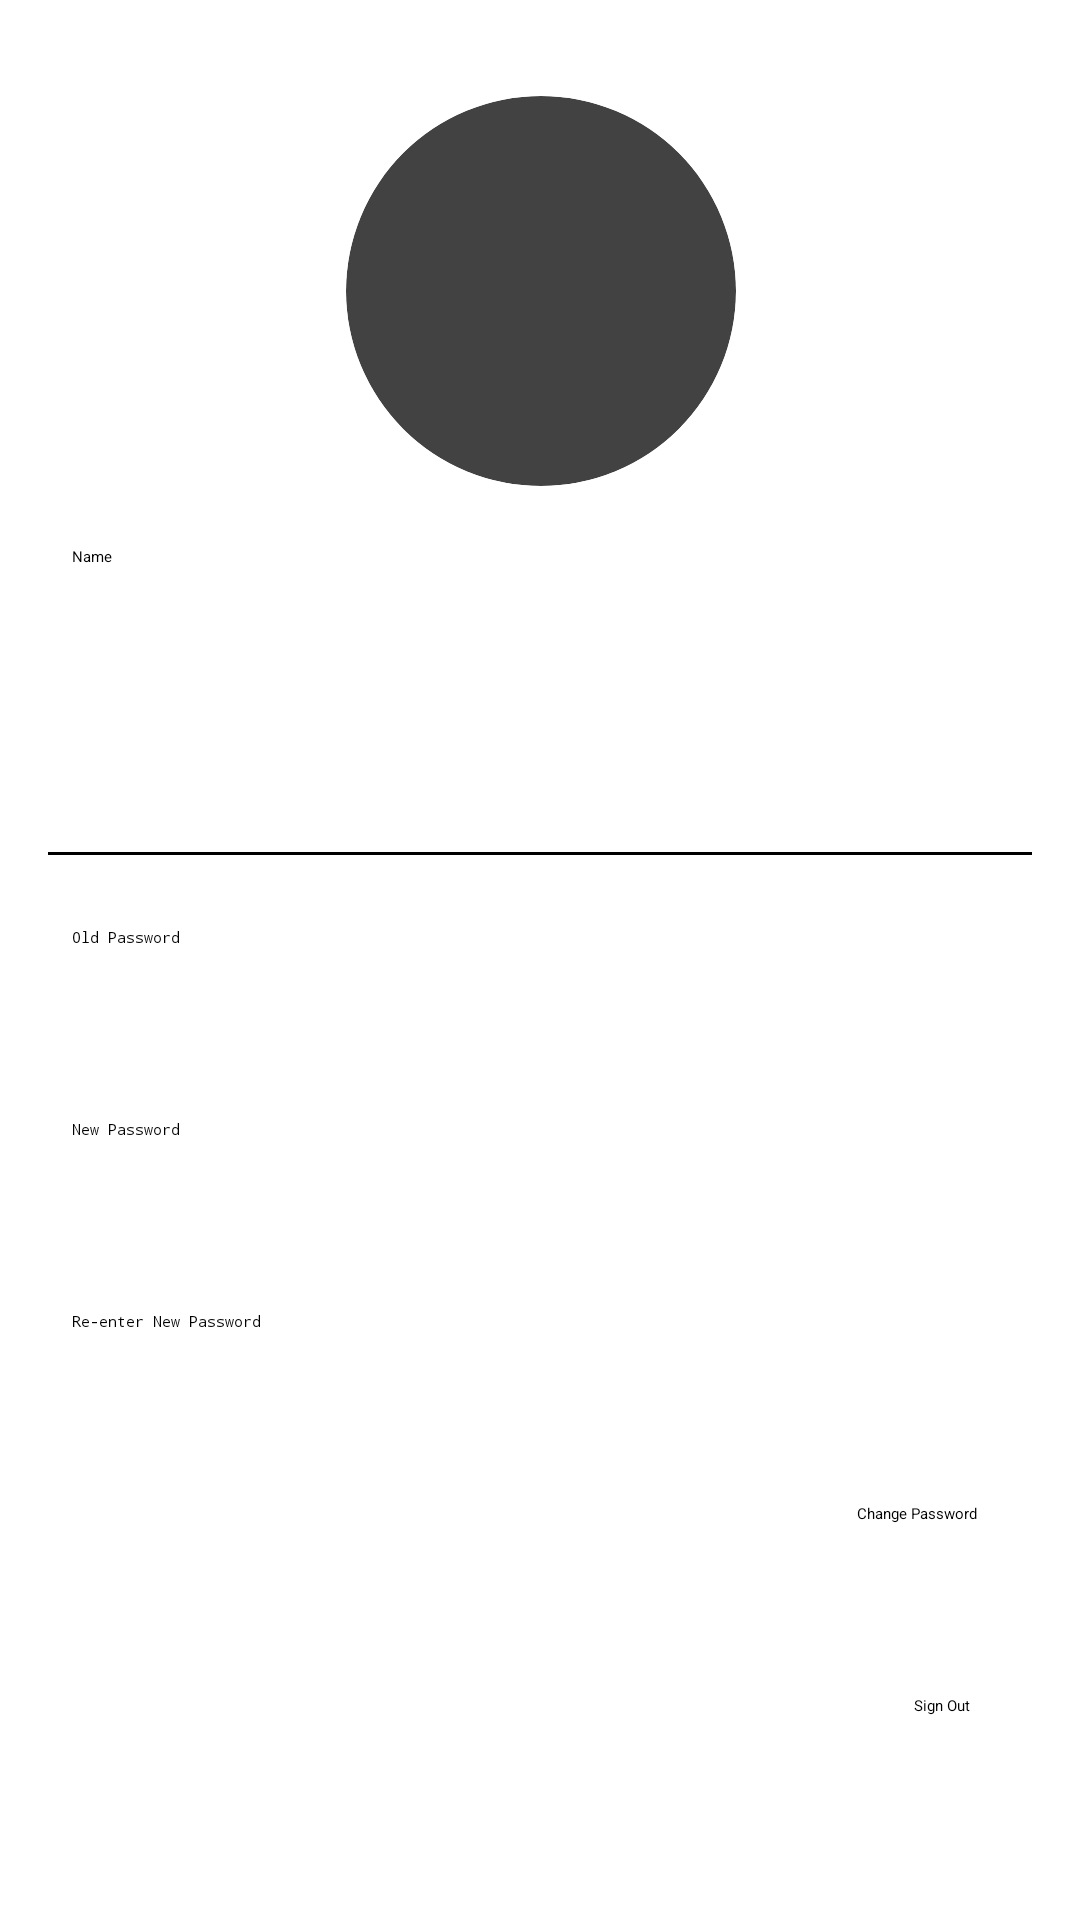

Produce the Android XML layout that renders to this screen, including the resource entries it uses.
<!-- AndroidManifest.xml: application theme Theme.CerBung -->
<!-- res/layout/fragment_prefs.xml -->
<?xml version="1.0" encoding="utf-8"?>
<FrameLayout xmlns:android="http://schemas.android.com/apk/res/android"
    xmlns:app="http://schemas.android.com/apk/res-auto"
    xmlns:tools="http://schemas.android.com/tools"
    android:layout_width="match_parent"
    android:layout_height="match_parent"
    tools:context=".PrefsFragment">

    <ScrollView
        android:layout_width="match_parent"
        android:layout_height="match_parent" >

        <androidx.constraintlayout.widget.ConstraintLayout
            android:layout_width="match_parent"
            android:layout_height="wrap_content"
            tools:context=".PrefsActivity">

            <androidx.cardview.widget.CardView
                android:id="@+id/ImageProfilePicHolder"
                android:layout_width="130dp"
                android:layout_height="130dp"
                android:layout_marginTop="32dp"
                app:cardCornerRadius="250dp"
                app:layout_constraintEnd_toEndOf="parent"
                app:layout_constraintHorizontal_bias="0.501"
                app:layout_constraintStart_toStartOf="parent"
                app:layout_constraintTop_toTopOf="parent">

                <ImageView
                    android:id="@+id/imageProfilePic"
                    android:layout_width="match_parent"
                    android:layout_height="match_parent"
                    android:scaleType="fitCenter"
                    app:layout_constraintEnd_toEndOf="parent"
                    app:layout_constraintStart_toStartOf="parent"
                    app:layout_constraintTop_toTopOf="parent"
                    tools:srcCompat="@tools:sample/avatars" />
            </androidx.cardview.widget.CardView>

            <EditText
                android:id="@+id/editTextNameChange"
                android:layout_width="0dp"
                android:layout_height="48dp"
                android:layout_marginStart="24dp"
                android:layout_marginTop="20dp"
                android:layout_marginEnd="24dp"
                android:editable="false"
                android:ems="10"
                android:hint="Name"
                android:inputType="text"
                app:layout_constraintEnd_toEndOf="parent"
                app:layout_constraintHorizontal_bias="0.0"
                app:layout_constraintStart_toStartOf="parent"
                app:layout_constraintTop_toBottomOf="@+id/ImageProfilePicHolder" />

            <Switch
                android:id="@+id/switchDark"
                android:layout_width="0dp"
                android:layout_height="32dp"
                android:layout_marginStart="32dp"
                android:layout_marginTop="16dp"
                android:layout_marginEnd="32dp"
                android:text="Dark Mode"
                android:textSize="24sp"
                app:layout_constraintEnd_toEndOf="parent"
                app:layout_constraintStart_toStartOf="parent"
                app:layout_constraintTop_toBottomOf="@+id/editTextNameChange" />

            <Switch
                android:id="@+id/switchNotif"
                android:layout_width="0dp"
                android:layout_height="32dp"
                android:layout_marginStart="32dp"
                android:layout_marginTop="20dp"
                android:layout_marginEnd="32dp"
                android:text="Notification"
                android:textSize="24sp"
                app:layout_constraintEnd_toEndOf="parent"
                app:layout_constraintStart_toStartOf="parent"
                app:layout_constraintTop_toBottomOf="@+id/switchDark" />

            <TextView
                android:id="@+id/stripe"
                android:layout_width="match_parent"
                android:layout_height="1dp"
                android:layout_marginStart="16dp"
                android:layout_marginTop="18dp"
                android:layout_marginEnd="16dp"
                android:background="#000000"
                app:layout_constraintEnd_toEndOf="parent"
                app:layout_constraintStart_toStartOf="parent"
                app:layout_constraintTop_toBottomOf="@+id/switchNotif" />

            <EditText
                android:id="@+id/editTextPassOld"
                android:layout_width="0dp"
                android:layout_height="48dp"
                android:layout_marginStart="24dp"
                android:layout_marginTop="24dp"
                android:layout_marginEnd="24dp"
                android:ems="10"
                android:hint="Old Password"
                android:inputType="textPassword"
                android:password="true"
                app:layout_constraintEnd_toEndOf="parent"
                app:layout_constraintHorizontal_bias="0.0"
                app:layout_constraintStart_toStartOf="parent"
                app:layout_constraintTop_toBottomOf="@+id/stripe" />

            <EditText
                android:id="@+id/editTextPassNew"
                android:layout_width="0dp"
                android:layout_height="48dp"
                android:layout_marginStart="24dp"
                android:layout_marginTop="16dp"
                android:layout_marginEnd="24dp"
                android:ems="10"
                android:hint="New Password"
                android:inputType="textPassword"
                android:password="true"
                app:layout_constraintEnd_toEndOf="parent"
                app:layout_constraintHorizontal_bias="0.0"
                app:layout_constraintStart_toStartOf="parent"
                app:layout_constraintTop_toBottomOf="@+id/editTextPassOld" />

            <EditText
                android:id="@+id/editTextPassConfirm"
                android:layout_width="0dp"
                android:layout_height="48dp"
                android:layout_marginStart="24dp"
                android:layout_marginTop="16dp"
                android:layout_marginEnd="24dp"
                android:ems="10"
                android:hint="Re-enter New Password"
                android:inputType="textPassword"
                android:password="true"
                app:layout_constraintEnd_toEndOf="parent"
                app:layout_constraintHorizontal_bias="0.0"
                app:layout_constraintStart_toStartOf="parent"
                app:layout_constraintTop_toBottomOf="@+id/editTextPassNew" />

            <Button
                android:id="@+id/buttonChange"
                android:layout_width="wrap_content"
                android:layout_height="56dp"
                android:layout_marginTop="16dp"
                android:text="Change Password"
                app:cornerRadius="24dp"
                app:layout_constraintEnd_toEndOf="parent"
                app:layout_constraintHorizontal_bias="0.893"
                app:layout_constraintStart_toStartOf="parent"
                app:layout_constraintTop_toBottomOf="@+id/editTextPassConfirm" />

            <Button
                android:id="@+id/buttonSignOut"
                android:layout_width="wrap_content"
                android:layout_height="56dp"
                android:layout_marginTop="8dp"
                android:text="Sign Out"
                app:cornerRadius="24dp"
                app:layout_constraintEnd_toEndOf="parent"
                app:layout_constraintHorizontal_bias="0.893"
                app:layout_constraintStart_toStartOf="parent"
                app:layout_constraintTop_toBottomOf="@+id/buttonChange" />

        </androidx.constraintlayout.widget.ConstraintLayout>
    </ScrollView>

</FrameLayout>
<!-- resources referenced by this layout -->
<resources>

</resources>
